Run: headless pygame with SDL's dummy video driver; simulated clock (each Clock.tick advances the game by its frame time, no real sleeping); random seed 0; keys injected as events and as key.get_pressed() state; no mouse input.
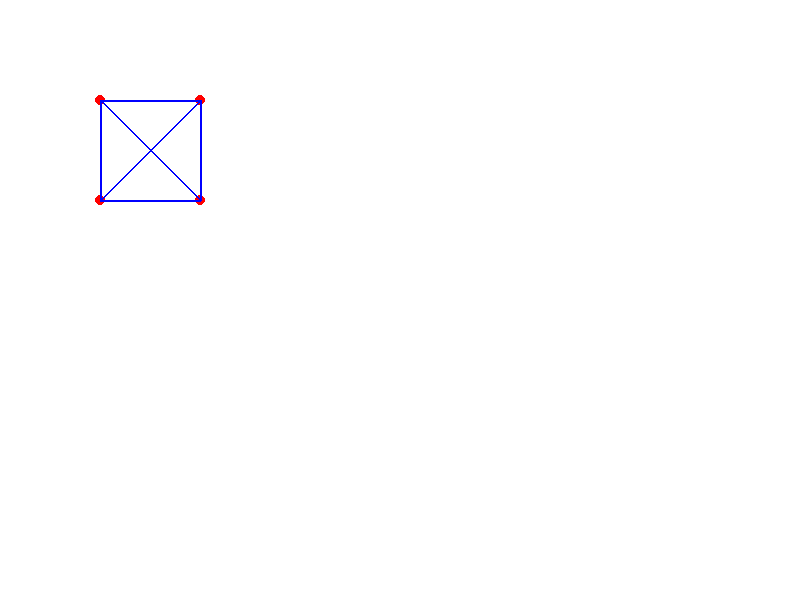
Frame 1 of 4 · flips 1–60 · no input
Frame 2 of 4 · flips 61–180 · tapped SPACE, RETURN · held RIGHT (→), D · screen unchanged from frame 1, image omitted
Frame 3 of 4 · flips 181–300 · held DOWN (↓), S · screen unchanged from frame 2, image omitted
Frame 4 of 4 · flips 301–420 · held LEFT (←), A, UP (↑), W · screen unchanged from frame 3, image omitted

The pygame program that drew these frames:

import pygame
import math
from typing import List

# Initialize Pygame
pygame.init()

# Screen dimensions
WIDTH, HEIGHT = 800, 600
screen = pygame.display.set_mode((WIDTH, HEIGHT))
pygame.display.set_caption("Soft Body Physics Engine")

# Define colors for drawing
WHITE = (255, 255, 255)
RED = (255, 0, 0)
BLUE = (0, 0, 255)

class Vec2:
    def __init__(self, x: float = 0.0, y: float = 0.0):
        self.x = x
        self.y = y

    def __add__(self, other):
        return Vec2(self.x + other.x, self.y + other.y)

    def __mul__(self, scalar: float):
        return Vec2(self.x * scalar, self.y * scalar)

    def __iadd__(self, other):
        self.x += other.x
        self.y += other.y
        return self

    def __sub__(self, other):
        return Vec2(self.x - other.x, self.y - other.y)

    def __truediv__(self, scalar: float):
        return Vec2(self.x / scalar, self.y / scalar)

    def dot(self, other):
        return self.x * other.x + self.y * other.y

    def cross(self, other):
        return self.x * other.y - self.y * other.x

    def length(self):
        return math.sqrt(self.x ** 2 + self.y ** 2)

    def normalize(self):
        length = self.length()
        return self if length == 0 else self / length

    def __repr__(self):
        return f"Vec2(x={self.x}, y={self.y})"

    def to_tuple(self):
        return int(self.x), int(self.y)

class PointMass:
    def __init__(self, position: Vec2 = Vec2(), velocity: Vec2 = Vec2()):
        self.position = position
        self.velocity = velocity

class SoftBody:
    class Vertex:
        def __init__(self, index: int, position: Vec2 = Vec2()):
            self.index = index
            self.position = position

    def __init__(self):
        self.vertices: List[SoftBody.Vertex] = []

class Engine:
    def __init__(self, gravity: Vec2 = Vec2(), spring_force: float = 1.0, spring_damping: float = 0.1):
        self.points: List[PointMass] = []
        self.gravity = gravity
        self.spring_force = spring_force
        self.spring_damping = spring_damping
        self.soft_bodies: List[SoftBody] = []

    def rotate(self, vector: Vec2, angle: float) -> Vec2:
        """Rotates a vector by the given angle (in radians)."""
        return Vec2(vector.x * math.cos(angle) - vector.y * math.sin(angle),
                    vector.x * math.sin(angle) + vector.y * math.cos(angle))

    def update(self, dt: float):
        # Apply gravity to points
        for point in self.points:
            point.velocity += self.gravity * dt

        # Soft body dynamics
        for body in self.soft_bodies:
            # Compute the center of mass
            center = Vec2(0.0, 0.0)
            for v in body.vertices:
                center += self.points[v.index].position
            center /= len(body.vertices)

            # Compute the shape's rotation angle
            A = 0.0
            B = 0.0
            for v in body.vertices:
                r = self.points[v.index].position - center
                A += r.dot(v.position)
                B += r.cross(v.position)

            angle = -math.atan2(B, A)

            # Apply spring forces to vertices
            for v in body.vertices:
                target = center + self.rotate(v.position, angle)
                delta = target - self.points[v.index].position
                self.points[v.index].velocity += delta * dt * self.spring_force

    def draw(self, screen):
        # Draw soft body vertices
        for body in self.soft_bodies:
            for v in body.vertices:
                pygame.draw.circle(screen, RED, self.points[v.index].position.to_tuple(), 5)

            # Optionally, draw lines between vertices to visualize the soft body edges
            for i in range(len(body.vertices)):
                for j in range(i + 1, len(body.vertices)):
                    p0 = self.points[body.vertices[i].index].position
                    p1 = self.points[body.vertices[j].index].position
                    pygame.draw.line(screen, BLUE, p0.to_tuple(), p1.to_tuple(), 2)

def main():
    engine = Engine(spring_force=2.0)

    # Add points
    engine.points.append(PointMass(position=Vec2(100.0, 100.0), velocity=Vec2(0.0, 0.0)))
    engine.points.append(PointMass(position=Vec2(200.0, 100.0), velocity=Vec2(0.0, 0.0)))
    engine.points.append(PointMass(position=Vec2(200.0, 200.0), velocity=Vec2(0.0, 0.0)))
    engine.points.append(PointMass(position=Vec2(100.0, 200.0), velocity=Vec2(0.0, 0.0)))

    # Create a soft body and add it
    soft_body = SoftBody()
    soft_body.vertices.append(SoftBody.Vertex(index=0, position=Vec2(100.0, 100.0)))
    soft_body.vertices.append(SoftBody.Vertex(index=1, position=Vec2(200.0, 100.0)))
    soft_body.vertices.append(SoftBody.Vertex(index=2, position=Vec2(200.0, 200.0)))
    soft_body.vertices.append(SoftBody.Vertex(index=3, position=Vec2(100.0, 200.0)))
    engine.soft_bodies.append(soft_body)

    clock = pygame.time.Clock()
    running = True

    # Game loop
    while running:
        screen.fill(WHITE)

        # Handle events
        for event in pygame.event.get():
            if event.type == pygame.QUIT:
                running = False

        # Update the physics engine
        engine.update(0.016)  # Assuming 60 FPS (dt = 1/60)

        # Draw the soft body
        engine.draw(screen)

        # Refresh the screen
        pygame.display.flip()

        # Limit the frame rate to 60 FPS
        clock.tick(60)

    pygame.quit()

if __name__ == "__main__":
    main()
